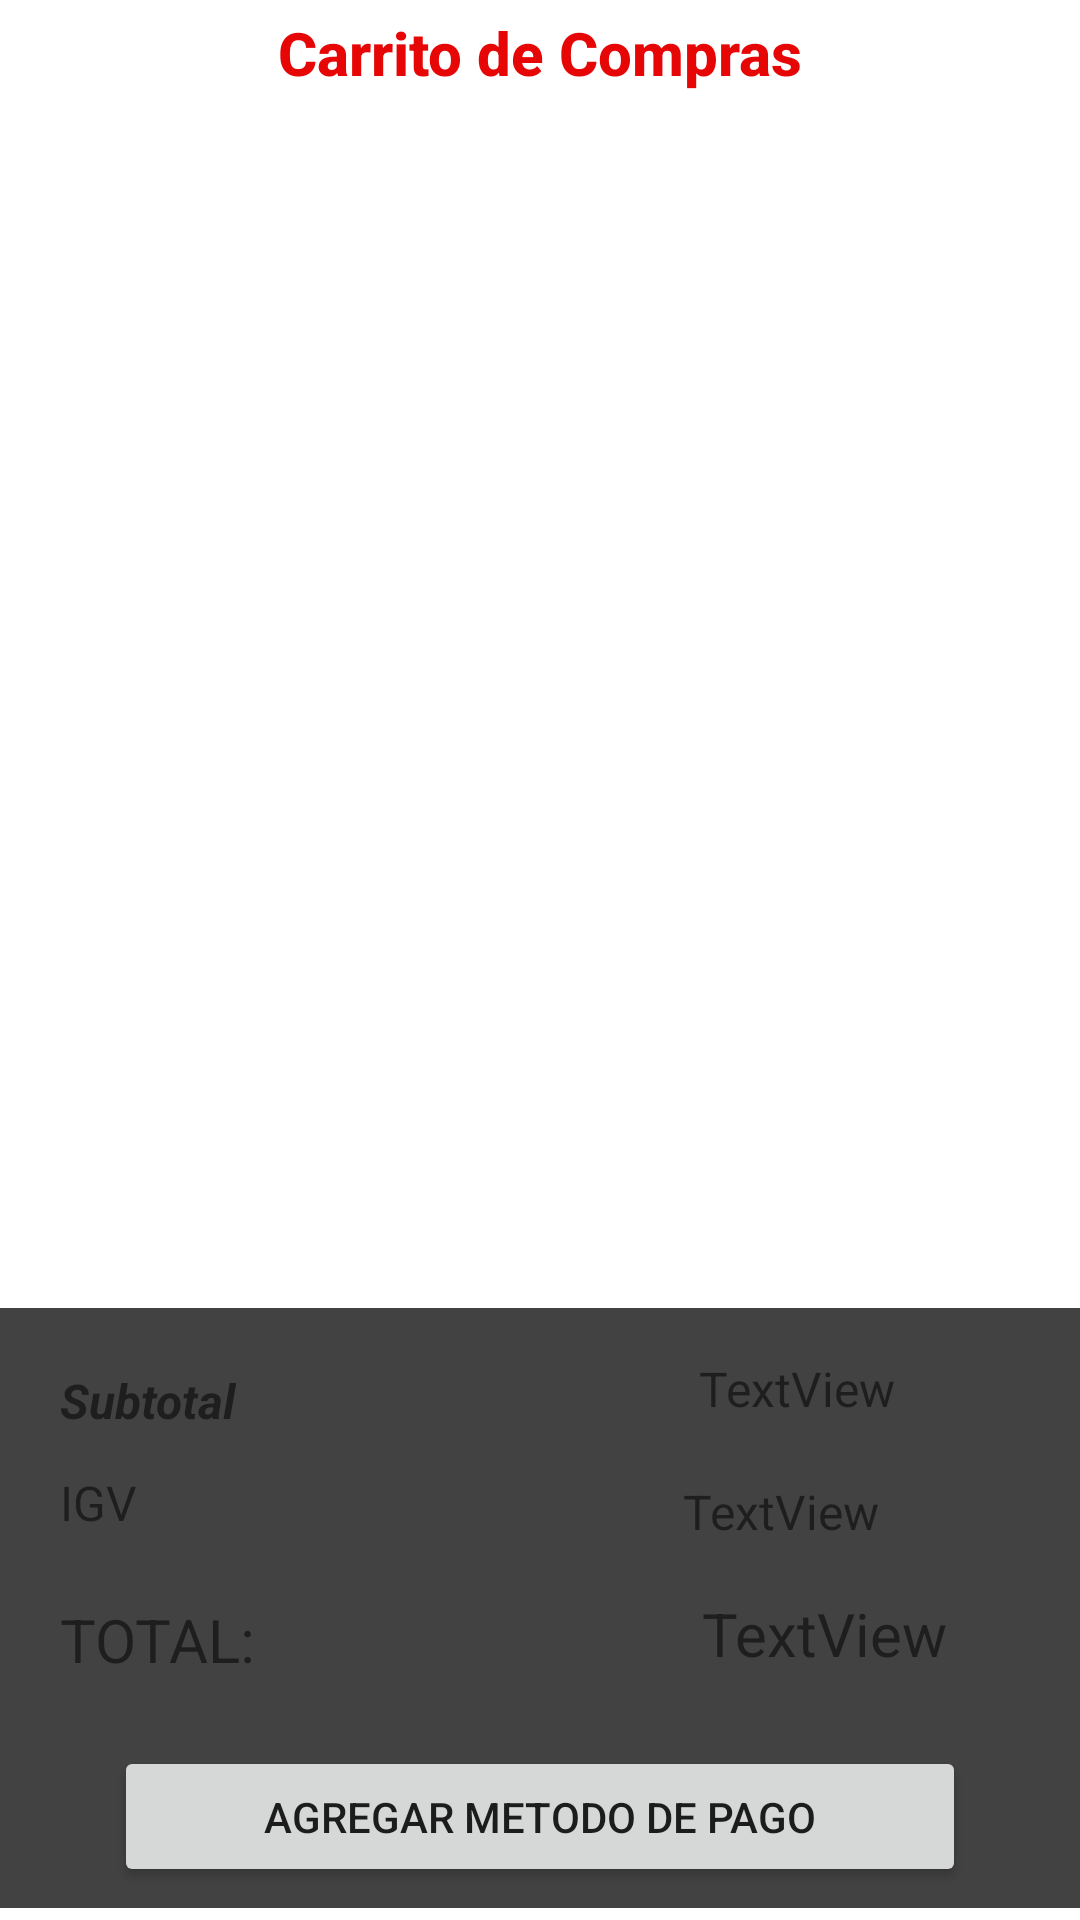

Here is an Android app screen rendered from its layout file. Give the layout XML and the strings, colors and styles it references.
<!-- AndroidManifest.xml: application theme Theme.GosueSprortsApp -->
<!-- res/layout/fragment_confirm_shop.xml -->
<?xml version="1.0" encoding="utf-8"?>
<androidx.constraintlayout.widget.ConstraintLayout xmlns:android="http://schemas.android.com/apk/res/android"
    xmlns:app="http://schemas.android.com/apk/res-auto"
    xmlns:tools="http://schemas.android.com/tools"
    android:id="@+id/frameLayout3"
    android:layout_width="match_parent"
    android:layout_height="match_parent"
    tools:context=".ui.shop.confirmShop.ConfirmShopFragment">


    <TextView
        android:id="@+id/textView"
        android:layout_width="match_parent"
        android:layout_height="wrap_content"
        android:layout_marginTop="4dp"
        android:text="@string/confirmSaleTitle"
        android:textAlignment="center"
        android:textAppearance="@style/TextAppearance.AppCompat.Body2"
        android:textColor="#E60606"
        android:textSize="20sp"
        android:textStyle="bold"
        app:layout_constraintEnd_toEndOf="parent"
        app:layout_constraintHorizontal_bias="0.0"
        app:layout_constraintStart_toStartOf="parent"
        app:layout_constraintTop_toTopOf="parent" />

    <androidx.recyclerview.widget.RecyclerView
        android:id="@+id/recProductsSalecteds"
        android:layout_width="match_parent"
        android:layout_height="400dp"
        android:layout_marginTop="5dp"
        android:padding="5dp"
        app:layout_constraintEnd_toEndOf="parent"
        app:layout_constraintHorizontal_bias="0.5"
        app:layout_constraintStart_toStartOf="parent"
        app:layout_constraintTop_toBottomOf="@+id/textView" />


    <View
        android:id="@+id/container"
        android:layout_width="match_parent"
        android:layout_height="200dp"
        android:background="@color/cardview_dark_background"
        app:layout_constraintTop_toBottomOf="@id/recProductsSalecteds"
        tools:layout_editor_absoluteX="0dp">


    </View>

    <Button
        android:id="@+id/btnConfirmSale"
        android:layout_width="370dp"
        android:layout_height="75dp"
        android:layout_marginTop="6dp"
        android:text="@string/valBtnConfirmSale"
        app:layout_constraintBottom_toBottomOf="parent"
        app:layout_constraintEnd_toEndOf="parent"
        app:layout_constraintHorizontal_bias="0.487"
        app:layout_constraintStart_toStartOf="parent"
        app:layout_constraintTop_toBottomOf="@+id/container"
        app:layout_constraintVertical_bias="0.0" />

    <TextView
        android:id="@+id/tlSubtotal"
        android:layout_width="113dp"
        android:layout_height="26dp"
        android:layout_marginStart="20dp"
        android:layout_marginTop="20dp"
        android:text="Subtotal"
        android:textSize="16sp"
        android:textStyle="bold|italic"
        app:layout_constraintStart_toStartOf="parent"
        app:layout_constraintTop_toBottomOf="@+id/recProductsSalecteds" />

    <TextView
        android:id="@+id/tlIgv"
        android:layout_width="111dp"
        android:layout_height="27dp"
        android:layout_marginStart="20dp"
        android:layout_marginTop="8dp"
        android:text="IGV"
        android:textSize="16sp"
        app:layout_constraintStart_toStartOf="parent"
        app:layout_constraintTop_toBottomOf="@+id/tlSubtotal" />

    <TextView
        android:id="@+id/tlTotal"
        android:layout_width="106dp"
        android:layout_height="26dp"
        android:layout_marginStart="20dp"
        android:layout_marginTop="16dp"
        android:text="TOTAL:"
        android:textSize="20sp"
        app:layout_constraintStart_toStartOf="parent"
        app:layout_constraintTop_toBottomOf="@+id/tlIgv" />

    <TextView
        android:id="@+id/tvSubtotal"
        android:layout_width="158dp"
        android:layout_height="29dp"
        android:layout_marginStart="100dp"
        android:layout_marginTop="16dp"
        android:text="TextView"
        android:textSize="16sp"
        app:layout_constraintEnd_toEndOf="parent"
        app:layout_constraintHorizontal_bias="0.0"
        app:layout_constraintStart_toEndOf="@+id/tlSubtotal"
        app:layout_constraintTop_toTopOf="@+id/container" />

    <TextView
        android:id="@+id/tvIgv"
        android:layout_width="156dp"
        android:layout_height="30dp"
        android:layout_marginStart="100dp"
        android:layout_marginTop="12dp"
        android:text="TextView"
        android:textSize="16sp"
        app:layout_constraintEnd_toEndOf="parent"
        app:layout_constraintHorizontal_bias="0.125"
        app:layout_constraintStart_toEndOf="@+id/tlIgv"
        app:layout_constraintTop_toBottomOf="@+id/tvSubtotal" />

    <TextView
        android:id="@+id/tvTotal"
        android:layout_width="157dp"
        android:layout_height="27dp"
        android:layout_marginStart="108dp"
        android:layout_marginTop="8dp"
        android:text="TextView"
        android:textSize="20sp"
        app:layout_constraintEnd_toEndOf="parent"
        app:layout_constraintHorizontal_bias="0.0"
        app:layout_constraintStart_toEndOf="@+id/tlTotal"
        app:layout_constraintTop_toBottomOf="@+id/tvIgv" />

    <Button
        android:id="@+id/bnAddPayment"
        android:layout_width="284dp"
        android:layout_height="47dp"
        android:layout_marginTop="24dp"
        android:text="@string/varBtnPayment"
        app:icon="@drawable/ic_credit_card"
        app:iconGravity="start"
        app:layout_constraintEnd_toEndOf="parent"
        app:layout_constraintStart_toStartOf="parent"
        app:layout_constraintTop_toBottomOf="@+id/tvTotal" />

    <ProgressBar
        android:id="@+id/pgLoadingSale"
        style="?android:attr/progressBarStyle"
        android:layout_width="wrap_content"
        android:layout_height="wrap_content"
        app:layout_constraintBottom_toBottomOf="parent"
        app:layout_constraintEnd_toEndOf="parent"
        app:layout_constraintHorizontal_bias="0.5"
        app:layout_constraintStart_toStartOf="parent"
        app:layout_constraintTop_toTopOf="parent"
        app:layout_constraintVertical_bias="0.5"
        android:visibility="gone"/>
</androidx.constraintlayout.widget.ConstraintLayout>
<!-- resources referenced by this layout -->
<resources>
  <string name="confirmSaleTitle">Carrito de Compras</string>
  <string name="valBtnConfirmSale">Proceder Compra</string>
  <string name="varBtnPayment">Agregar metodo de pago</string>
  <style name="Theme.GosueSprortsApp" parent="Theme.MaterialComponents.Light">
          
          <item name="colorPrimary">@color/purple_500</item>
          <item name="colorPrimaryVariant">@color/purple_700</item>
          <item name="colorOnPrimary">@color/white</item>
          
          <item name="colorSecondary">@color/teal_200</item>
          <item name="colorSecondaryVariant">@color/teal_700</item>
          <item name="colorOnSecondary">@color/black</item>
          
          <item name="android:statusBarColor">?attr/colorPrimaryVariant</item>
          
      </style>
  <color name="purple_500">#FF6200EE</color>
  <color name="purple_700">#FF3700B3</color>
  <color name="white">#FFFFFFFF</color>
  <color name="teal_200">#FF03DAC5</color>
  <color name="teal_700">#FF018786</color>
  <color name="black">#FF000000</color>
</resources>
